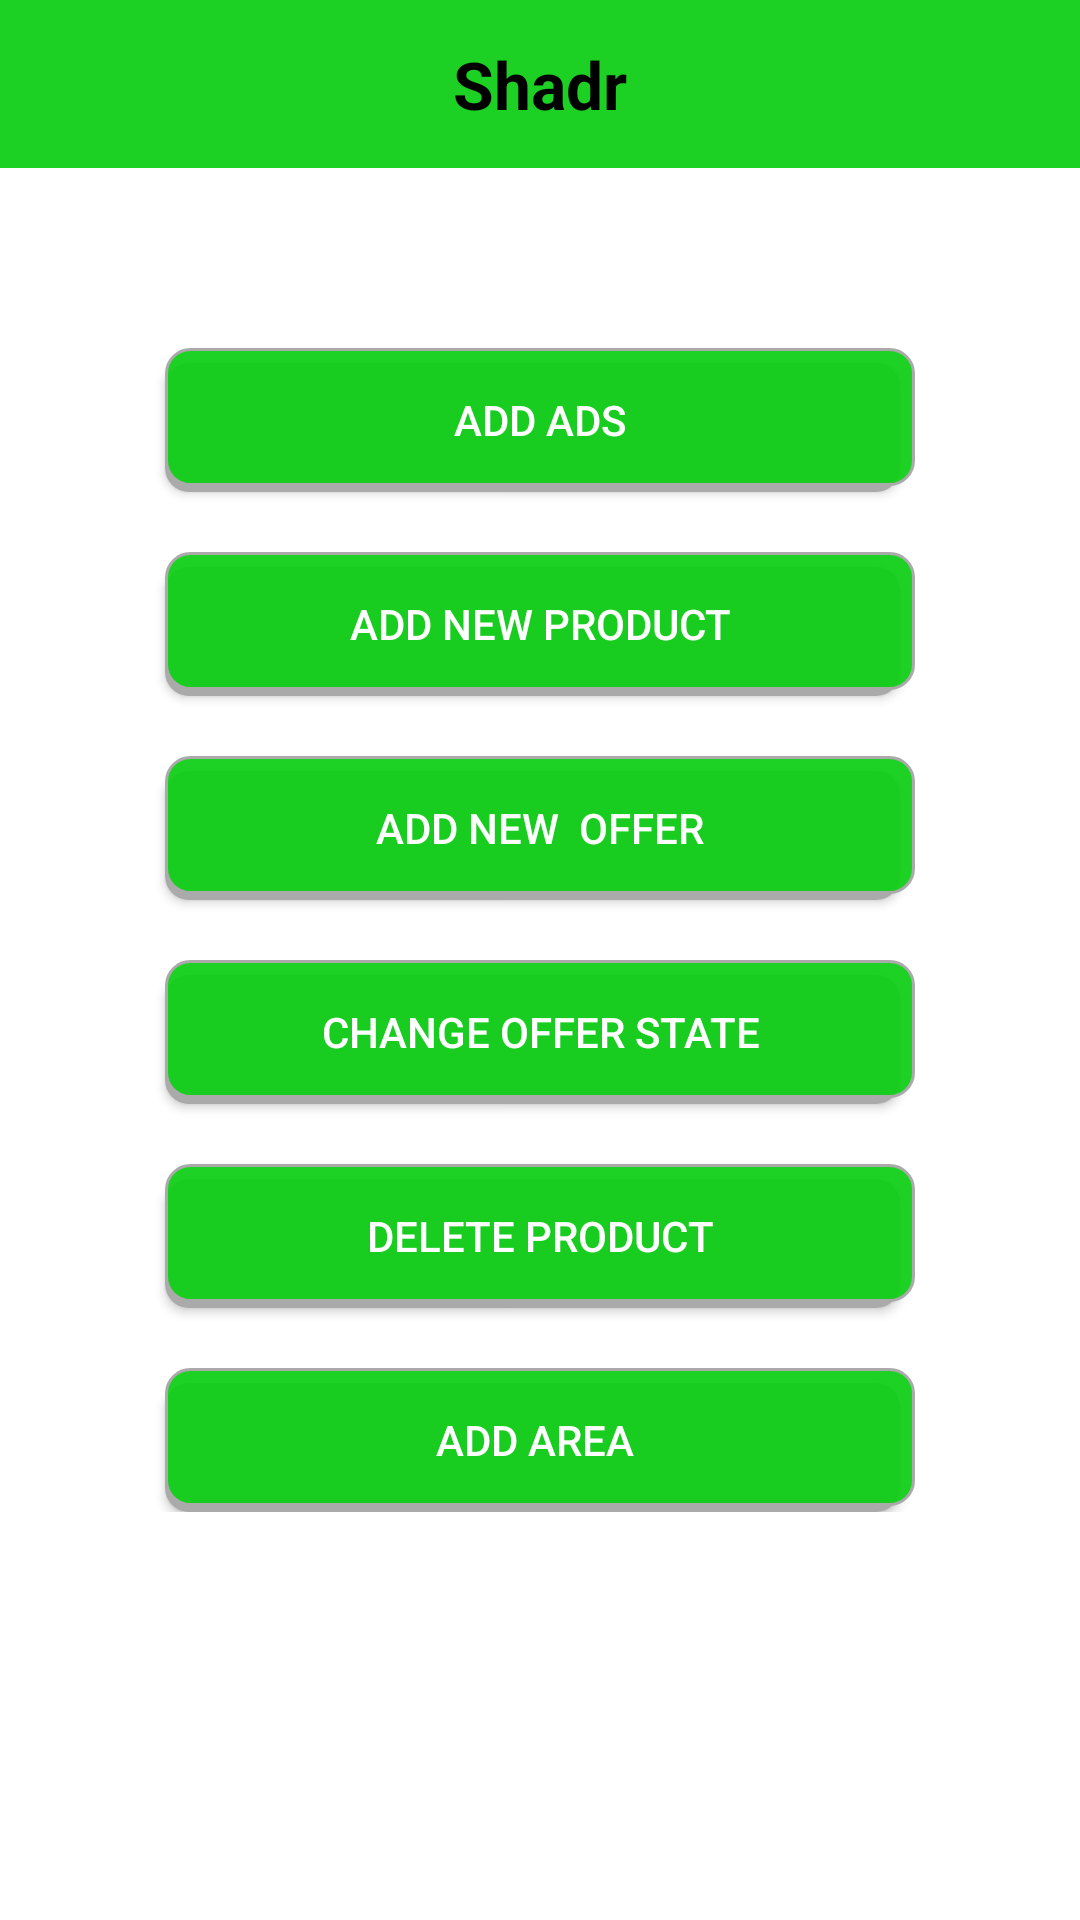

Write the Android layout XML for this screen, with the resource values it uses.
<!-- AndroidManifest.xml: application theme Theme.AdminFakha -->
<!-- res/layout/activity_main.xml -->
<?xml version="1.0" encoding="utf-8"?>
<RelativeLayout xmlns:android="http://schemas.android.com/apk/res/android"
    xmlns:app="http://schemas.android.com/apk/res-auto"
    xmlns:tools="http://schemas.android.com/tools"
    android:layout_width="match_parent"
    android:layout_height="match_parent"
    tools:context=".MainActivity"
    android:background="#fff">

    <androidx.appcompat.widget.Toolbar
        android:id="@+id/toolbar"
        android:layout_width="match_parent"
        android:layout_height="wrap_content"
        android:background="#F00FCF17"
        app:theme="@style/Theme.AdminFakha"
        app:layout_constraintTop_toTopOf="parent">

        <TextView
            android:layout_width="wrap_content"
            android:layout_height="wrap_content"
            android:layout_gravity="center"
            android:textColor="#000"
            android:textStyle="bold"
            android:textSize="22dp"
            android:text="Shadr" />
    </androidx.appcompat.widget.Toolbar>

<ScrollView
    android:layout_width="match_parent"
    android:layout_height="match_parent"
    android:layout_below="@+id/toolbar">

    <RelativeLayout
        android:layout_width="match_parent"
        android:layout_height="match_parent"
        >
    <Button
        android:layout_width="250dp"
        android:layout_height="wrap_content"
        android:text="add Ads"
        android:layout_centerHorizontal="true"
        android:background="@drawable/background_button"
        android:layout_marginTop="60dp"
        android:id="@+id/but_ads"
         />
    <Button
        android:layout_width="250dp"
        android:layout_height="wrap_content"
        android:text="add new Product"
        android:background="@drawable/background_button"
        android:layout_below="@+id/but_ads"
        android:layout_centerHorizontal="true"
        android:layout_marginTop="20dp"
        android:id="@+id/but_product"
        />

    <Button
        android:layout_width="250dp"
        android:layout_height="wrap_content"
        android:text="add new  offer"
        android:background="@drawable/background_button"
        android:layout_below="@+id/but_product"
        android:layout_centerHorizontal="true"
        android:layout_marginTop="20dp"
        android:id="@+id/but_offer"
        />

    <Button
        android:layout_width="250dp"
        android:layout_height="wrap_content"
        android:text="Change offer state"
        android:background="@drawable/background_button"
        android:layout_below="@+id/but_offer"
        android:layout_centerHorizontal="true"
        android:layout_marginTop="20dp"
        android:id="@+id/but_change_offer"
        />

    <Button
        android:layout_width="250dp"
        android:layout_height="wrap_content"
        android:text="Delete Product"
        android:background="@drawable/background_button"
        android:layout_below="@+id/but_change_offer"
        android:layout_centerHorizontal="true"
        android:layout_marginTop="20dp"
        android:id="@+id/but_change_product"
        />

        <Button
            android:layout_width="250dp"
            android:layout_height="wrap_content"
            android:text="Add Area "
            android:background="@drawable/background_button"
            android:layout_below="@+id/but_change_product"
            android:layout_centerHorizontal="true"
            android:layout_marginTop="20dp"
            android:id="@+id/but_add_area"
            />

    </RelativeLayout>
</ScrollView>
</RelativeLayout>
<!-- resources referenced by this layout -->
<resources>
  <!-- drawable background_button (drawable-v24) -->
  <?xml version="1.0" encoding="utf-8"?>
  <selector xmlns:android="http://schemas.android.com/apk/res/android">
      <item android:state_pressed="false" >
          <layer-list>
              <item android:right="5dp" android:top="5dp">
                  <shape>
                      <corners android:radius="8dp" />
                      <solid android:color="@android:color/darker_gray" />
                  </shape>
              </item>
              <item android:bottom="2dp" >
                  <shape>
                      <gradient android:angle="270"
                          android:endColor="#F00FCF17" android:startColor="#F00FCF17" />
                      <stroke android:width="1dp" android:color="@android:color/darker_gray" />
                      <corners android:radius="8dp" />
                      <padding android:bottom="10dp" android:left="10dp"
                          android:right="10dp" android:top="10dp" />
                  </shape>
              </item>
          </layer-list>
      </item>
  
      <item android:state_pressed="true" >
          <layer-list>
              <item android:right="5dp" android:top="5dp">
                  <shape>
                      <corners android:radius="8dp" />
                      <solid android:color="#F00FCF17" />
                  </shape>
              </item>
              <item android:bottom="2dp">
                  <shape>
                      <gradient android:angle="270"
                          android:endColor="#F00FCF17" android:startColor="#F00FCF17" />
                      <stroke android:width="1dp" android:color="#F00FCF17" />
                      <corners android:radius="8dp" />
                      <padding android:bottom="10dp" android:left="10dp"
                          android:right="10dp" android:top="10dp" />
                  </shape>
              </item>
          </layer-list>
      </item>
  </selector>
  <style name="Theme.AdminFakha" parent="Theme.AppCompat.NoActionBar">
          
          
          
          <item name="colorPrimary">#0F9D58</item>
          <item name="colorPrimaryDark">#18C61F</item>
          <item name="colorAccent">#000</item>
          
      </style>
</resources>
